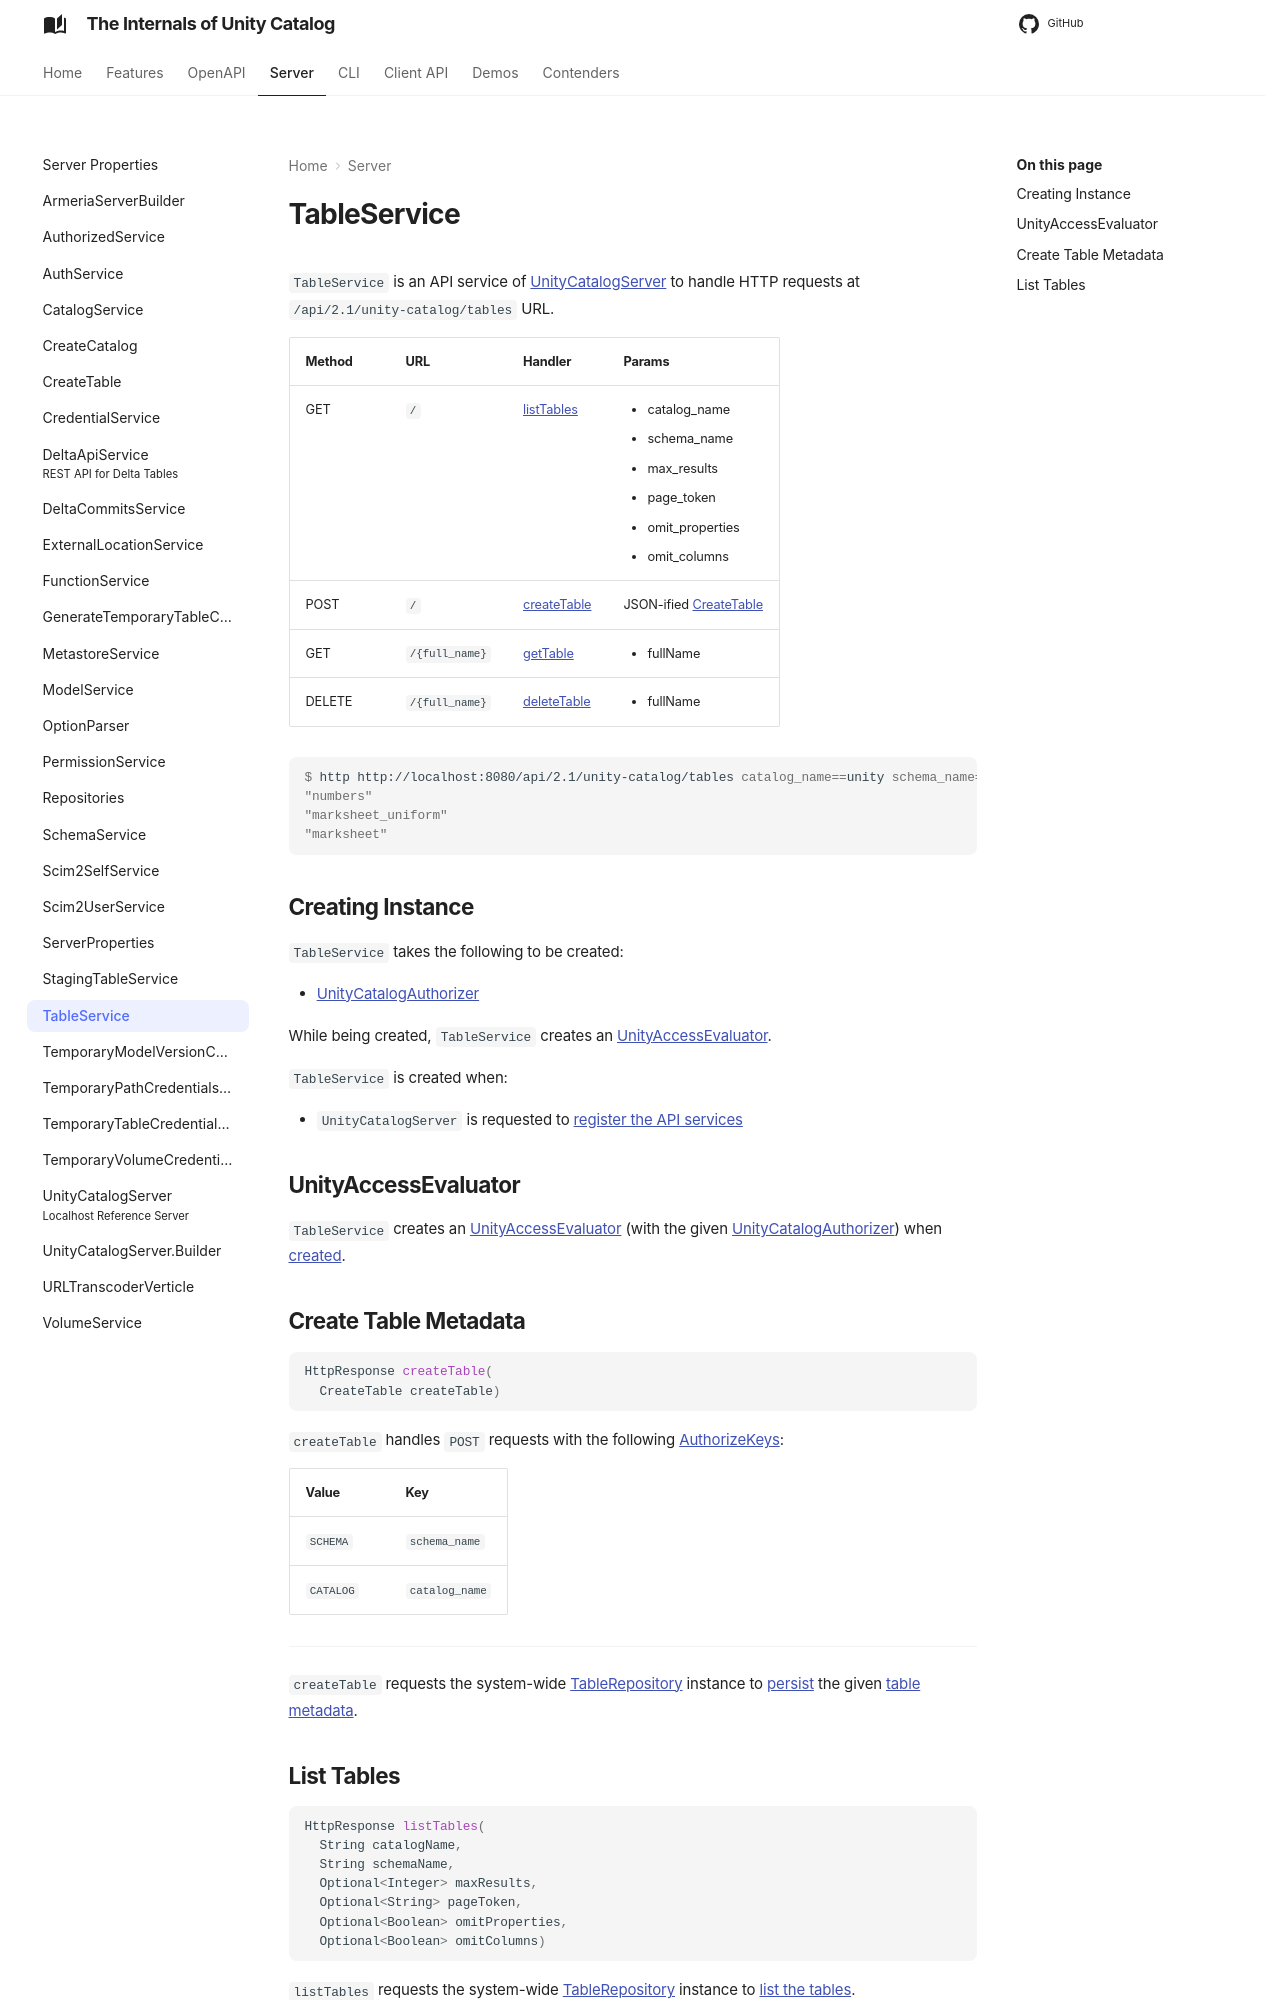

repository: japila-books/unity-catalog-internals · page: server/TableService/index.html · generator: mkdocs

# TableService

`TableService` is an API service of [UnityCatalogServer](UnityCatalogServer.md) to handle HTTP requests at `/api/2.1/unity-catalog/tables` URL.

Method | URL | Handler | Params
-|-|-|-
 GET | `/` | [listTables](#listTables) | <ul><li>catalog_name<li>schema_name<li>max_results<li>page_token<li>omit_properties<li>omit_columns</ul>
 POST | `/` | [createTable](#createTable) | JSON-ified [CreateTable](CreateTable.md)
 GET | `/{full_name}` | [getTable](#getTable) | <ul><li>fullName</ul>
 DELETE | `/{full_name}` | [deleteTable](#deleteTable) | <ul><li>fullName</ul>

```console
$ http http://localhost:8080/api/2.1/unity-catalog/tables catalog_name==unity schema_name==default | jq '.tables[].name'
"numbers"
"marksheet_uniform"
"marksheet"
```

## Creating Instance

`TableService` takes the following to be created:

* <span id="authorizer"> [UnityCatalogAuthorizer](../server-authorization/UnityCatalogAuthorizer.md)

While being created, `TableService` creates an [UnityAccessEvaluator](#evaluator).

`TableService` is created when:

* `UnityCatalogServer` is requested to [register the API services](UnityCatalogServer.md#addServices)

## UnityAccessEvaluator { #evaluator }

`TableService` creates an [UnityAccessEvaluator](../server-authorization/UnityAccessEvaluator.md) (with the given [UnityCatalogAuthorizer](#authorizer)) when [created](#creating-instance).

## Create Table Metadata { #createTable }

```java
HttpResponse createTable(
  CreateTable createTable)
```

`createTable` handles `POST` requests with the following [AuthorizeKeys](../server-authorization/AuthorizeKeys.md):

Value | Key
-|-
 `SCHEMA` | `schema_name`
 `CATALOG` | `catalog_name`

---

`createTable` requests the system-wide [TableRepository](#TABLE_REPOSITORY) instance to [persist](../persistent-storage/TableRepository.md#createTable) the given [table metadata](CreateTable.md).
